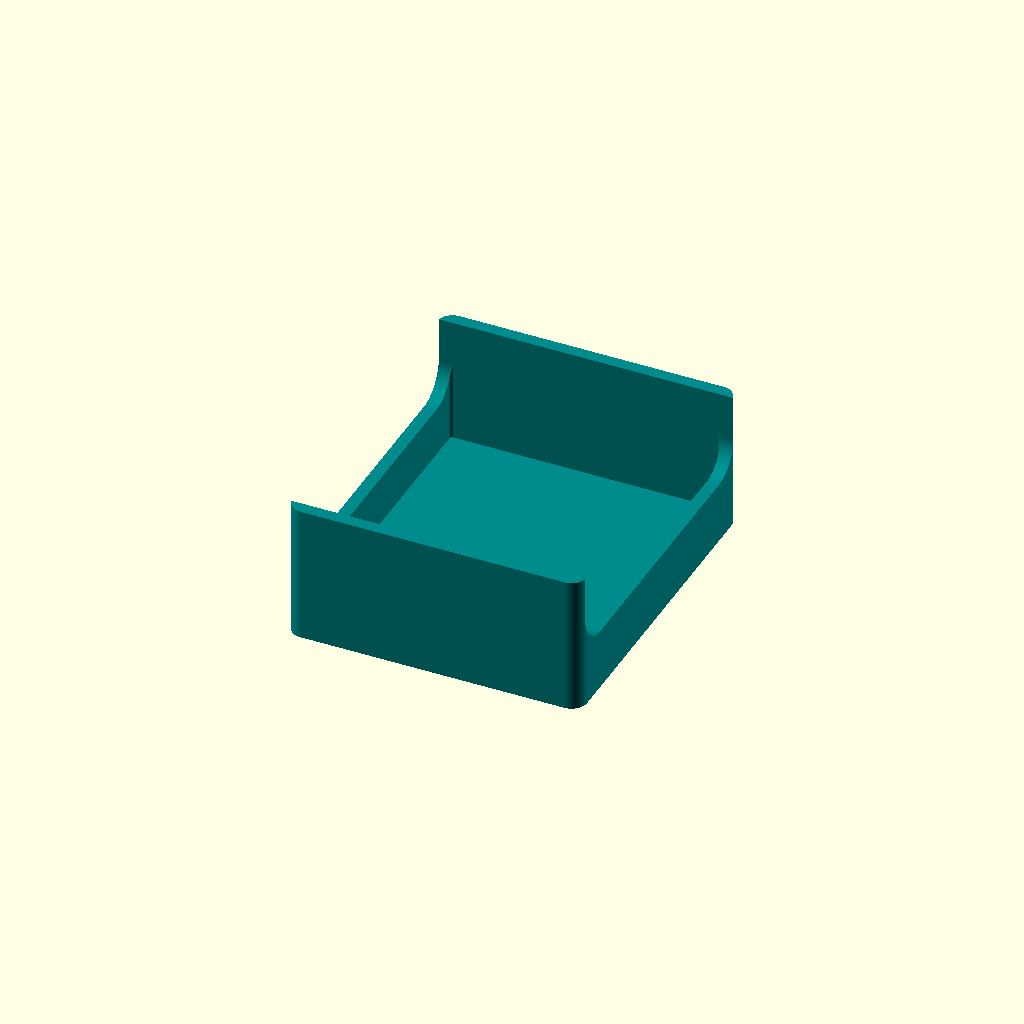
Cell 1: the model at its default parameters.
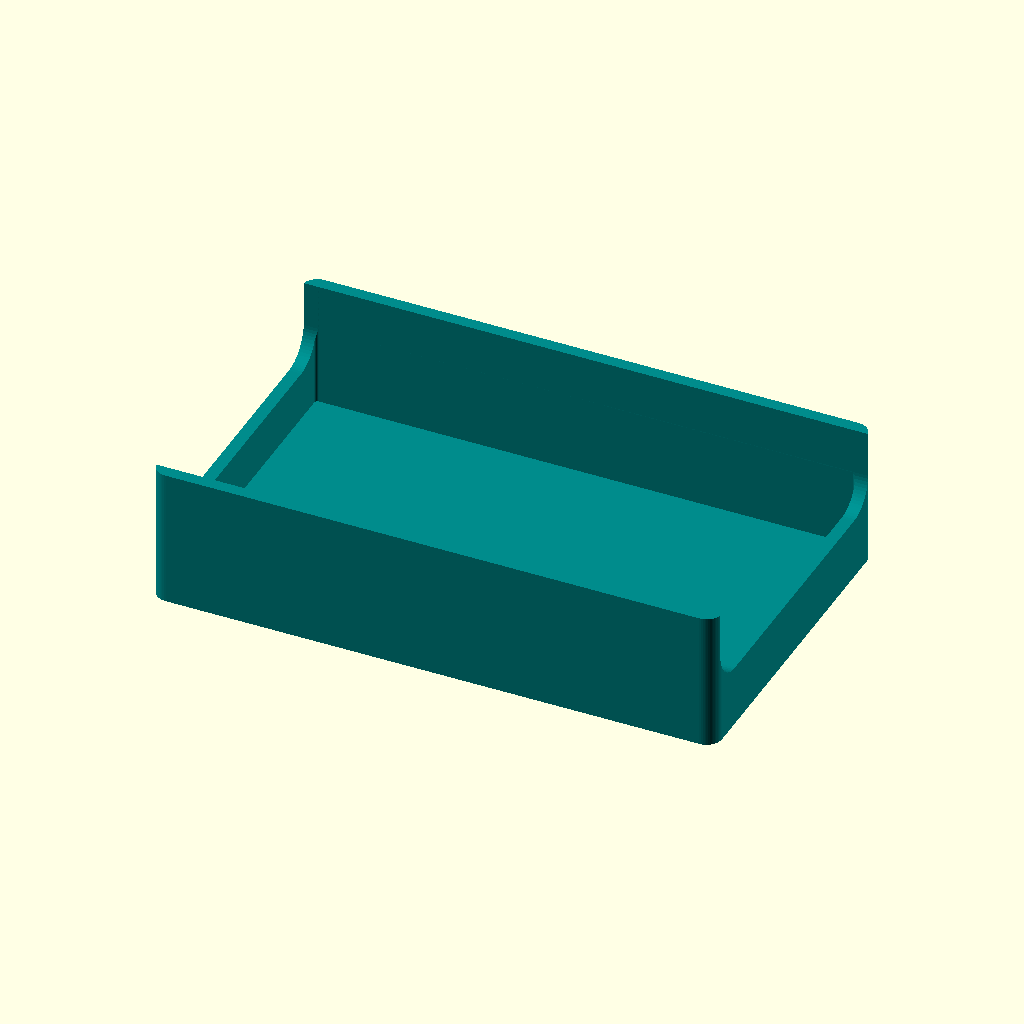
Cell 2: the same model with inner_w = 70.
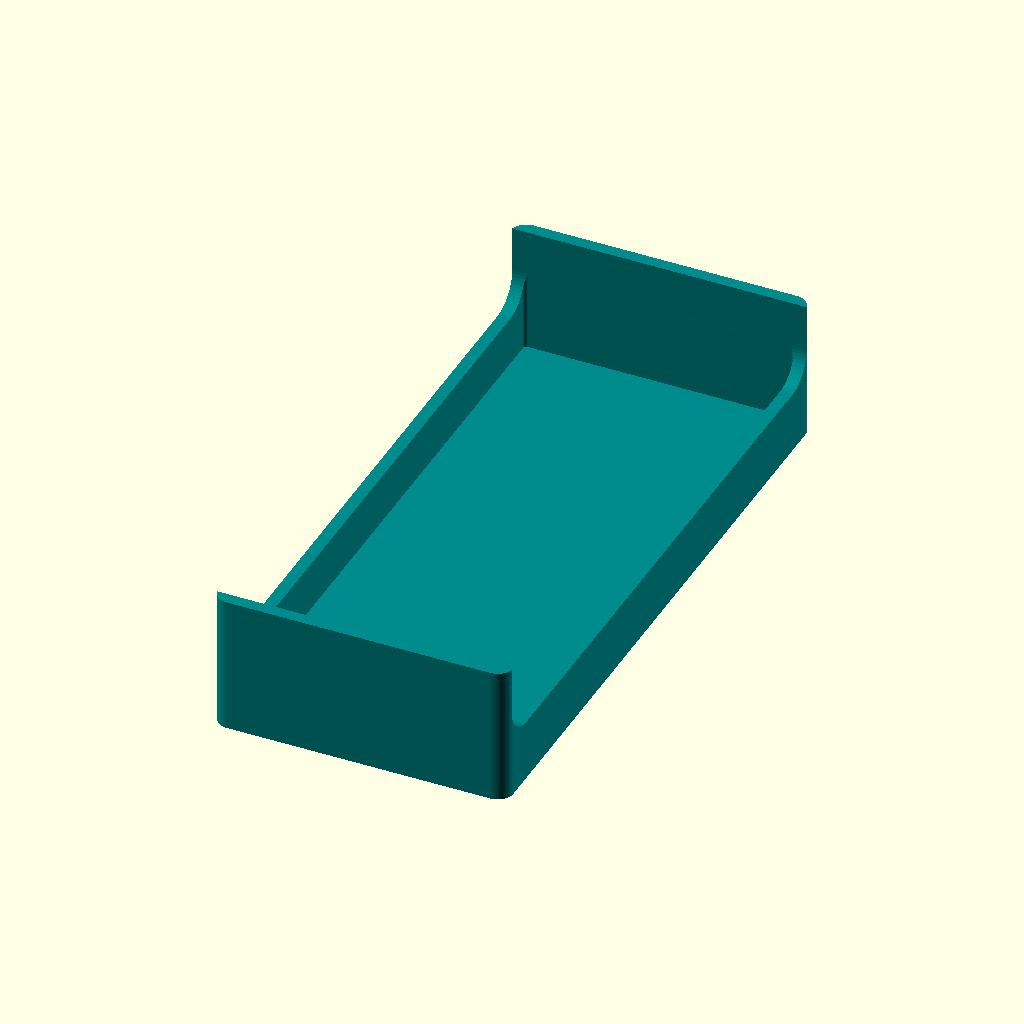
Cell 3: the same model with inner_l = 82.
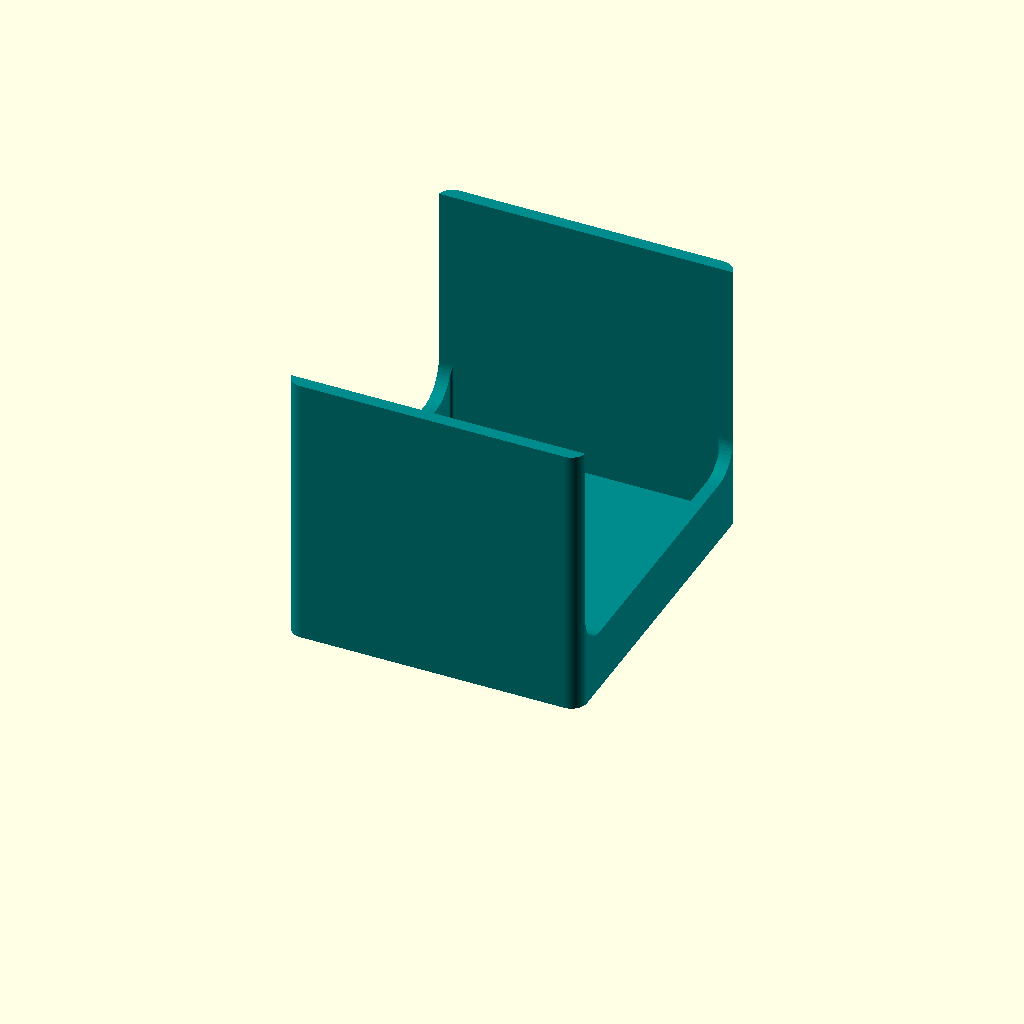
Cell 4: the same model with tall_z = 36.
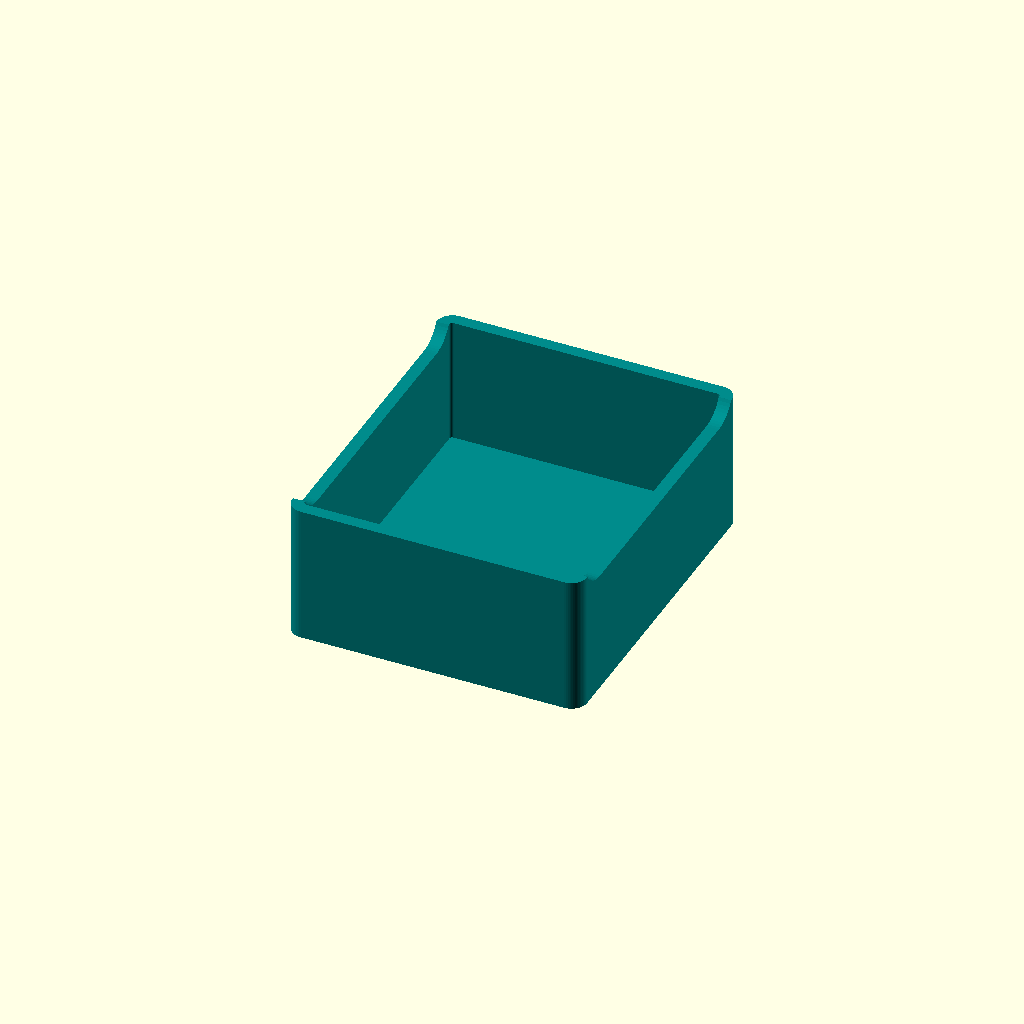
Cell 5: the same model with short_z = 16.
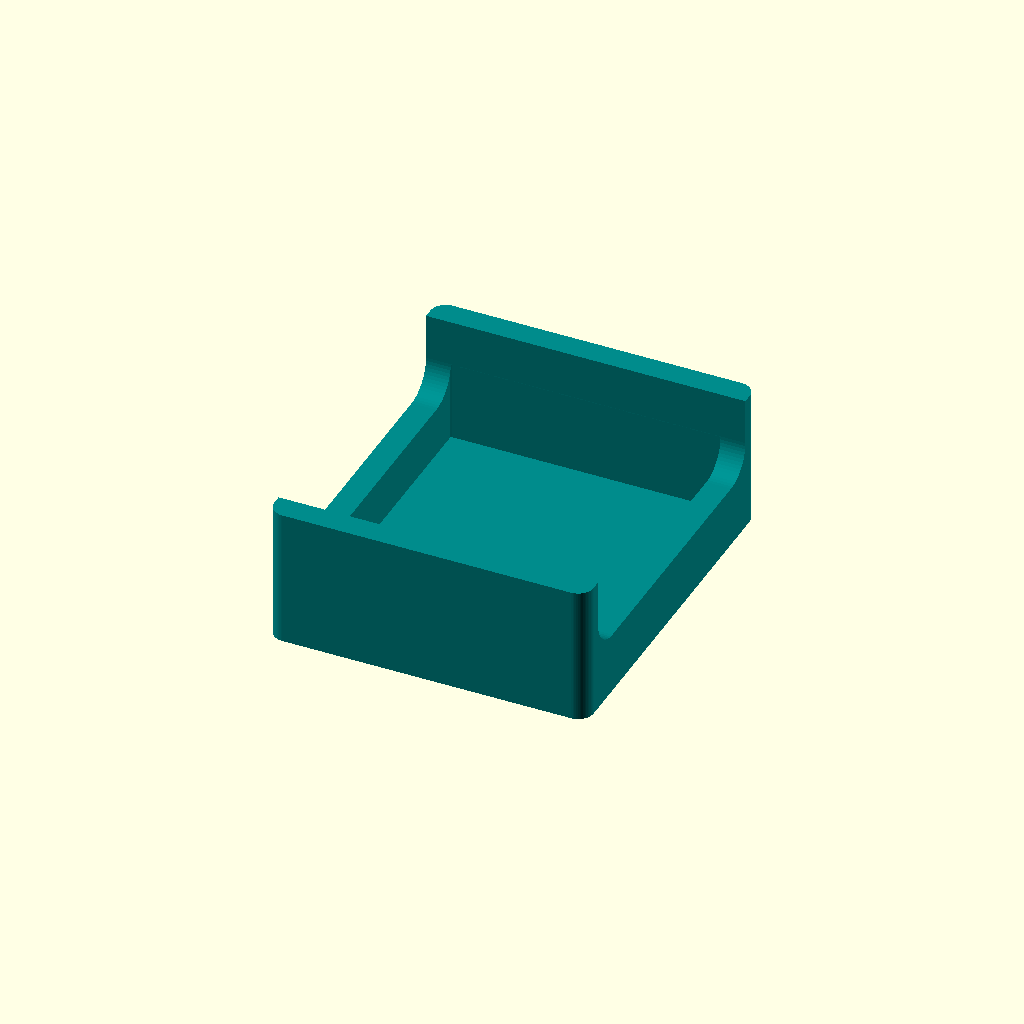
Cell 6: the same model with wall = 3.2.
One fixed orthographic camera (rotation 55°, 0°, 25°; colour scheme Cornfield) for every cell.
The OpenSCAD source (CAD/Archive/ShotScopeMount.scad):
// --- PARAMETERS ---

// 1. Inner Dimensions (To fit the GPS)
inner_w = 35.0; // Width (X-axis)
inner_l = 41.0; // Length (Y-axis)

// 2. Heights
tall_z  = 18.0; // Top and Bottom wall height
short_z = 8.0;  // Left and Right wall height

// 3. Wall Settings
wall = 1.6;     // Wall thickness
floor = 1.6;    // Base thickness
rad = 2.0;      // Outer corner rounding radius

// 4. The Sweep!
trans_rad = 4.0; // Radius of the curved join between short and tall edges

// --- CALCULATIONS ---
outer_w = inner_w + (wall * 2);
outer_l = inner_l + (wall * 2);
$fn = 60; // Smoothness

// --- MODULES ---

// Helper to make rounded boxes
module rounded_box(w, l, h, r) {
    hull() {
        for(x=[-1,1], y=[-1,1]) {
            translate([x*(w/2 - r), y*(l/2 - r), 0])
                cylinder(r=r, h=h);
        }
    }
}

// The Cover
module gps_cover() {
    difference() {
        // 1. The Solid Outer Box (Tall)
        rounded_box(outer_w, outer_l, tall_z, rad);

        // 2. Hollow out the inside
        translate([0, 0, floor])
            rounded_box(inner_w, inner_l, tall_z + 1, max(0.1, rad - wall));

        // 3. Slice the sides down with a smooth fillet
        // Instead of a simple cube, we use a custom hull to carve the swoop
        hull() {
            // The two curved bottom edges of the cutter
            for (y = [-1, 1]) {
                translate([0, y * (inner_l/2 - trans_rad), short_z + trans_rad])
                    rotate([0, 90, 0])
                    cylinder(r=trans_rad, h=outer_w + 10, center=true);
            }
            // A block at the top to ensure everything above the curve is deleted
            translate([0, 0, tall_z + 10])
                cube([outer_w + 10, inner_l, 0.1], center=true);
        }
    }
}

// --- RENDER ---
color("DarkCyan") gps_cover();
Parameter table extracted from the source (name, type, default, range or options):
inner_w: number, default 35
inner_l: number, default 41
tall_z: number, default 18
short_z: number, default 8
wall: number, default 1.6
floor: number, default 1.6
rad: number, default 2
trans_rad: number, default 4
